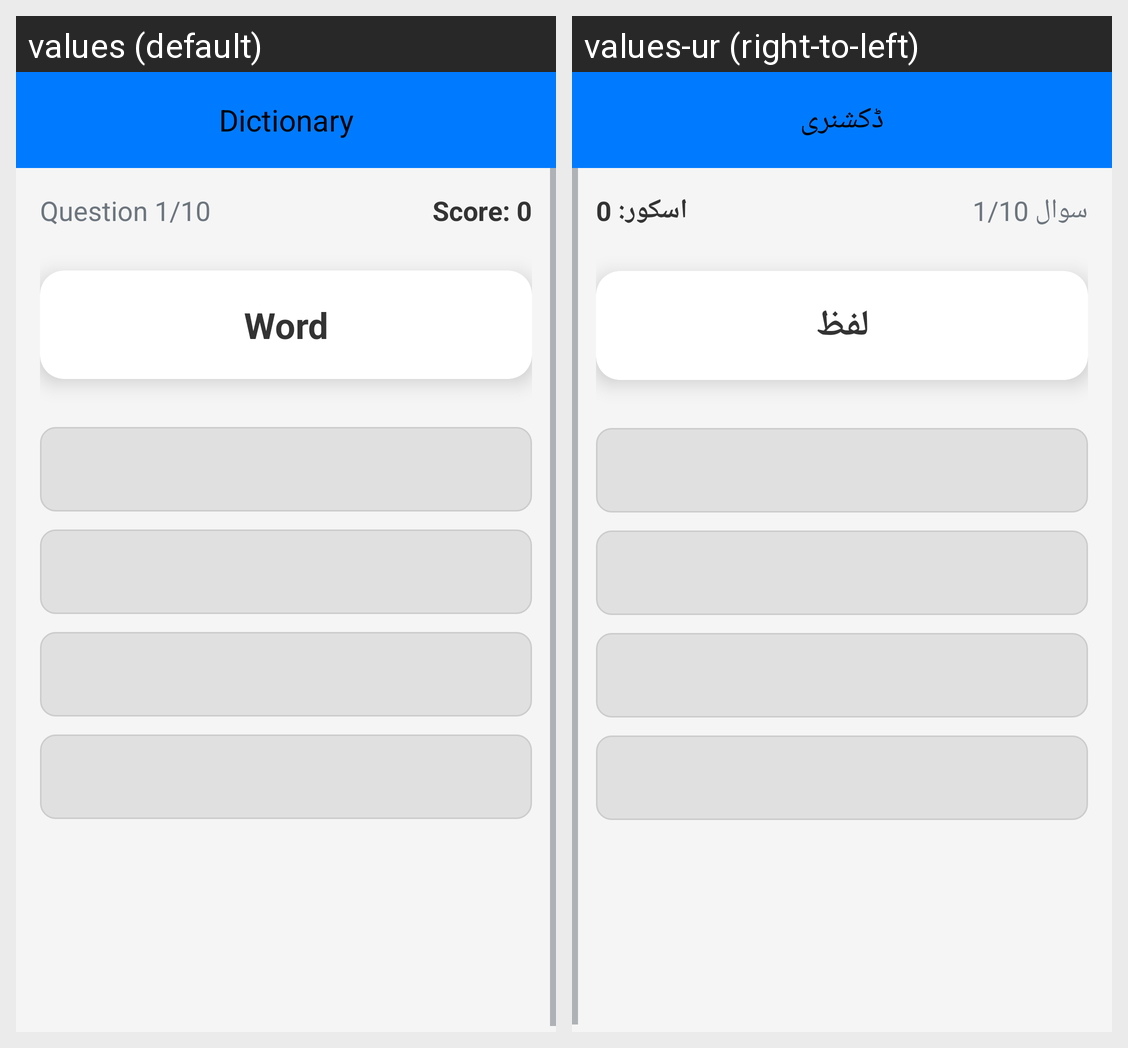

The same Android screen rendered under two of its app's locales, left to right. List the strings drawn on it with the default value and each locale's translation.
Android screen res/layout/activity_word_meaning_quiz.xml rendered under 2 locales, left to right: values (default), values-ur (right-to-left). Device: Nexus 5 (rendered at 1080×1920; each locale shown at half size, 540×960, under a caption strip naming it); theme Theme.PersonalDictionary.
Strings drawn on this screen, with the default value and each locale's value (text and hints the layout hard-codes, and strings that could not be matched under every locale, appear in the picture but are not listed):

question_progress
  values: Question 1/10
  values-ur: سوال 1/10

score_progress
  values: Score: 0
  values-ur: اسکور: 0

word
  values: Word
  values-ur: لفظ

in_app_name
  values: Dictionary
  values-ur: ڈکشنری
